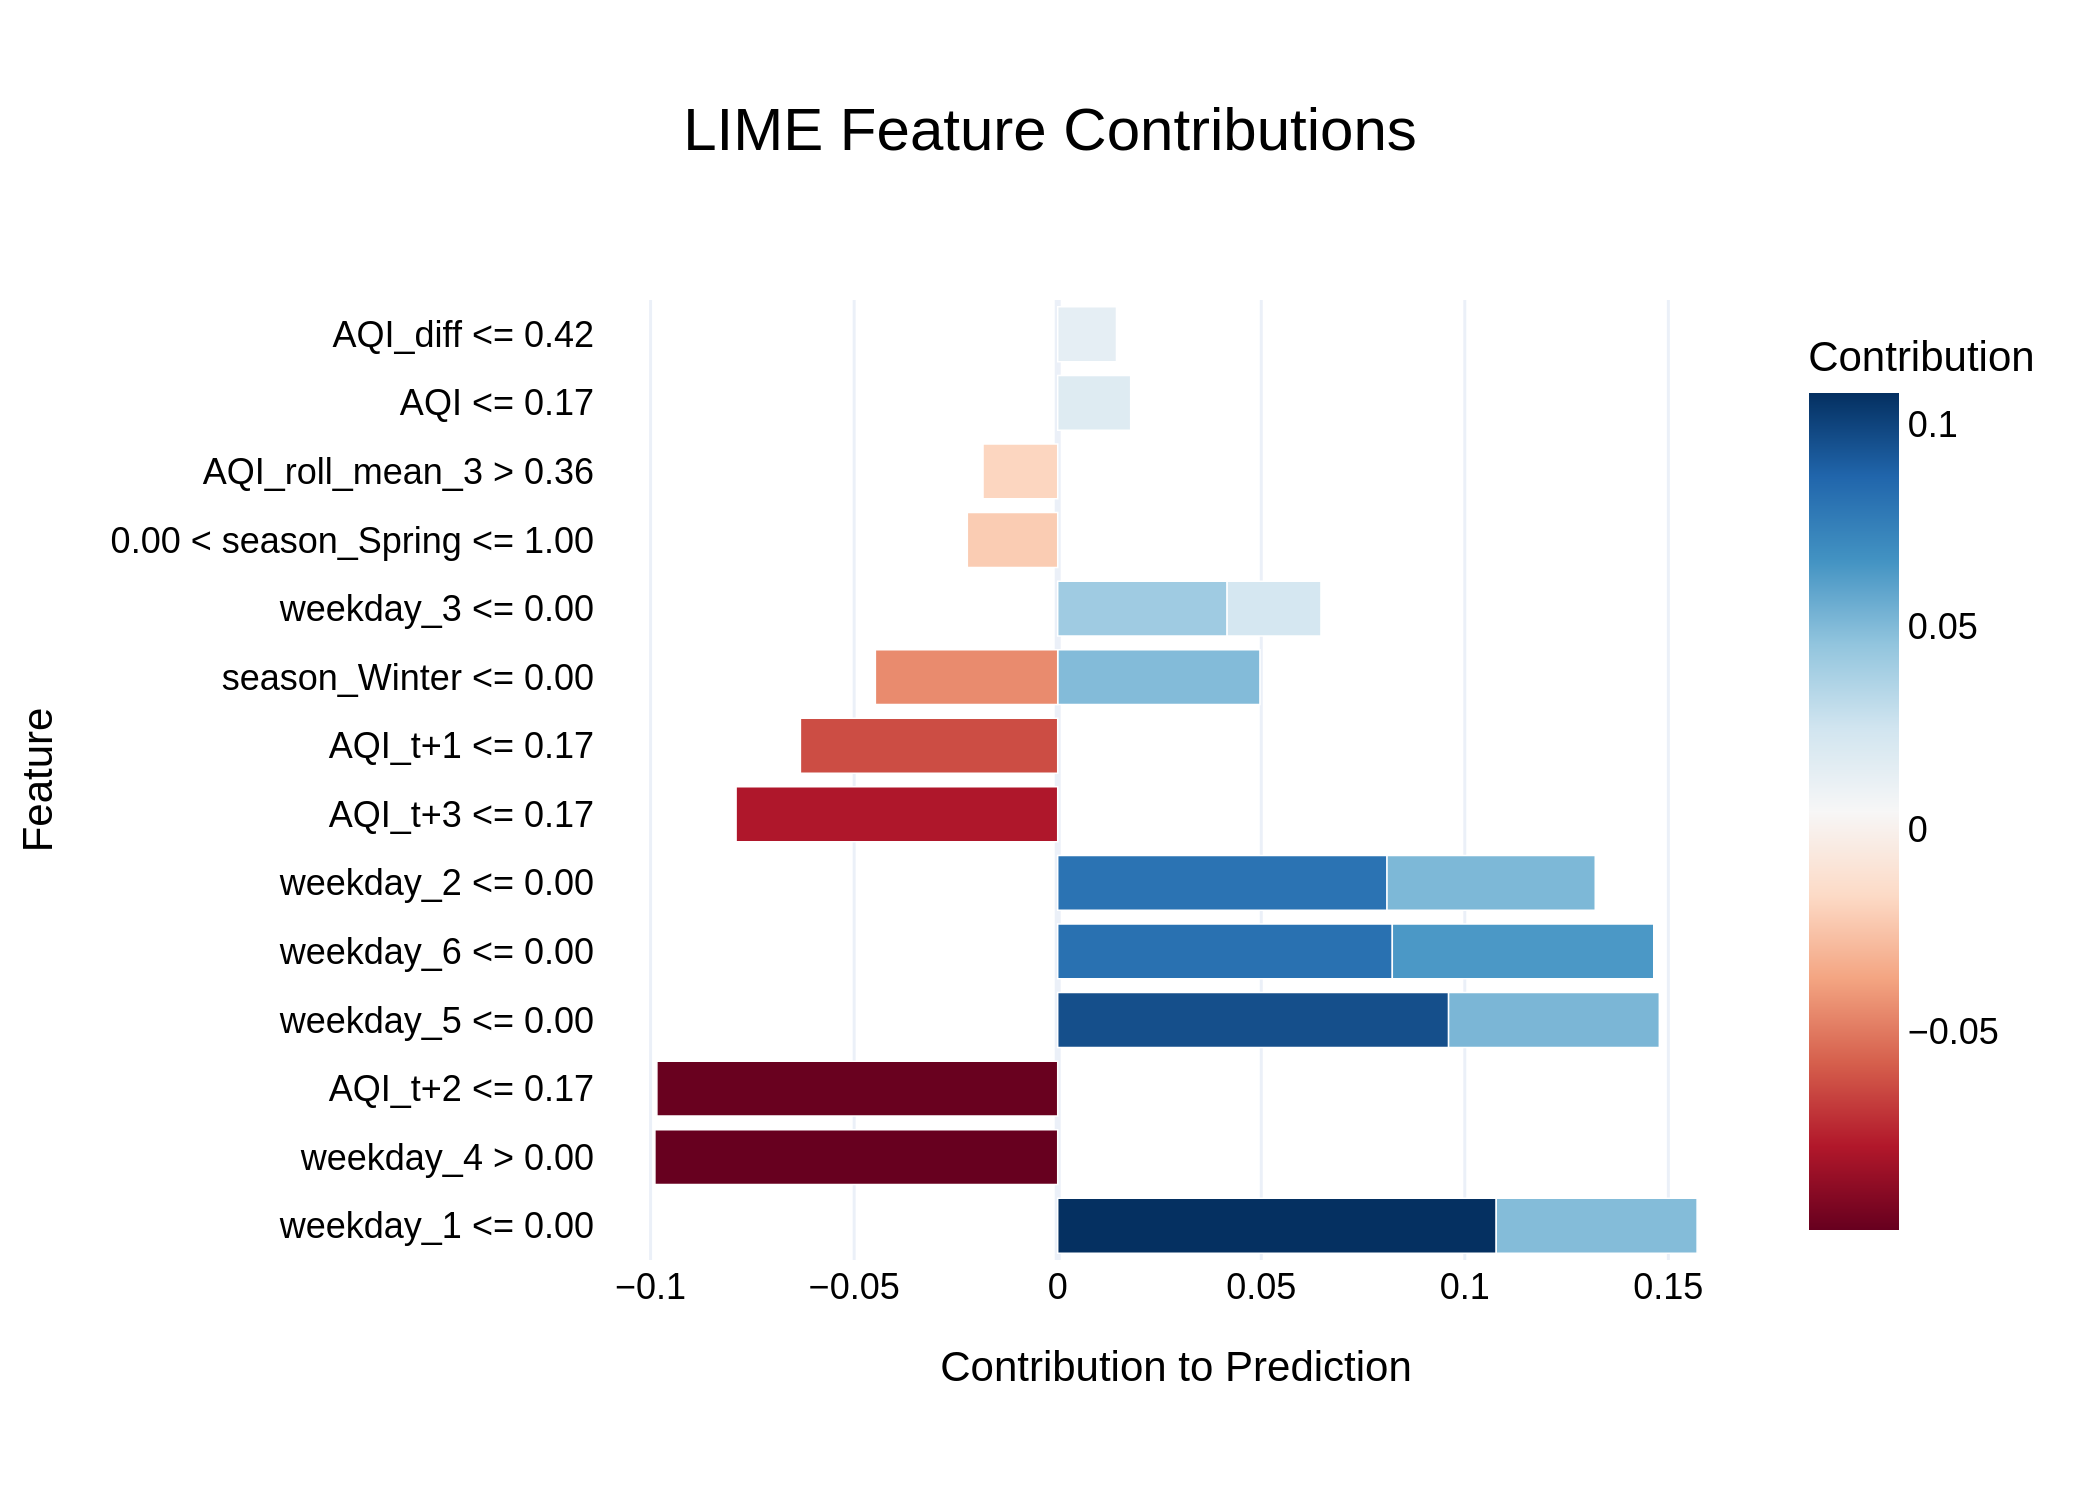

The table this chart was drawn from, first rows:
Feature, Contribution
weekday_1 <= 0.00, 0.1077
weekday_4 > 0.00, -0.09895
AQI_t+2 <= 0.17, -0.09846
weekday_5 <= 0.00, 0.09601
weekday_6 <= 0.00, 0.08218
weekday_2 <= 0.00, 0.08089
AQI_t+3 <= 0.17, -0.07901
weekday_6 <= 0.00, 0.06423
AQI_t+1 <= 0.17, -0.06321
weekday_5 <= 0.00, 0.05177
weekday_2 <= 0.00, 0.05115
season_Winter <= 0.00, 0.04968
weekday_1 <= 0.00, 0.04935
season_Winter <= 0.00, -0.04479
weekday_3 <= 0.00, 0.04161
weekday_3 <= 0.00, 0.02305
0.00 < season_Spring <= 1.00, -0.02221
AQI_roll_mean_3 > 0.36, -0.01835
AQI <= 0.17, 0.01792
AQI_diff <= 0.42, 0.01444
